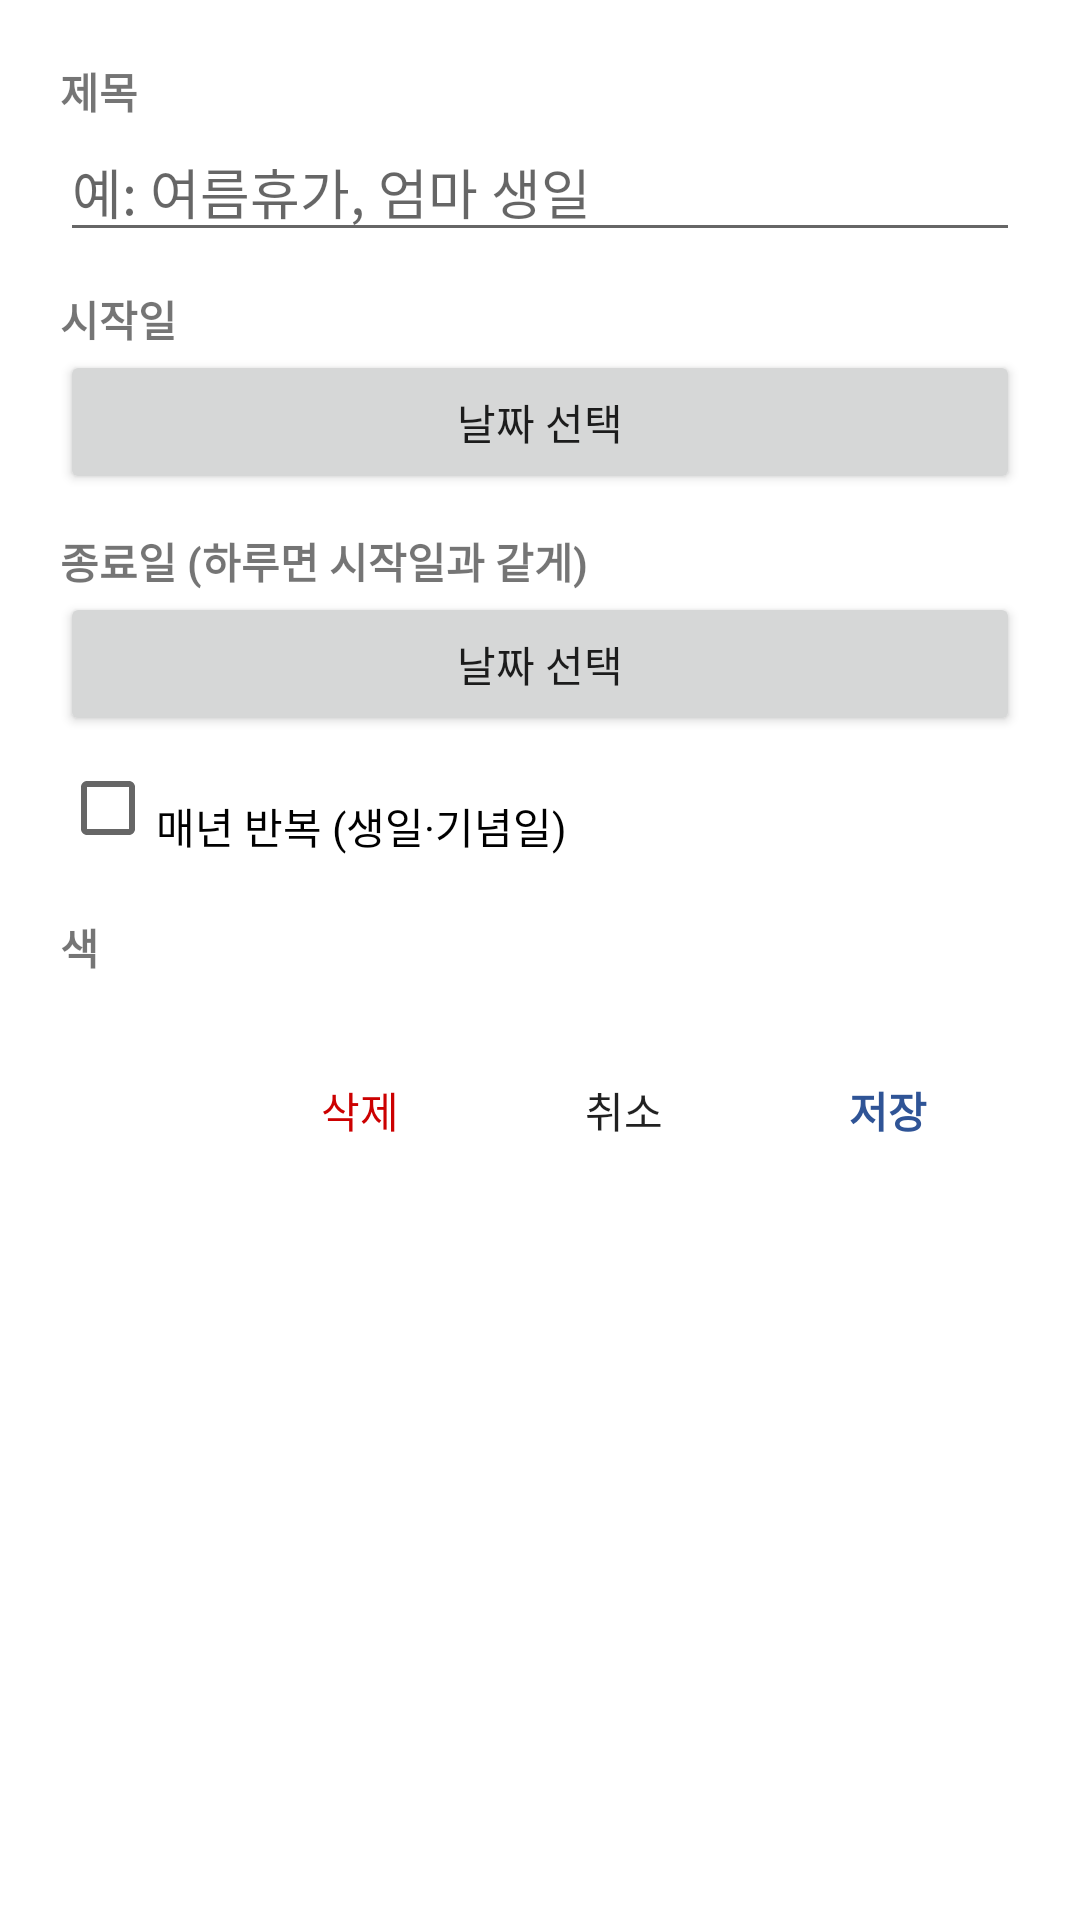

The Android layout XML behind this screen, and the referenced resources:
<!-- AndroidManifest.xml: application theme Theme.OvertimeCalendar -->
<!-- res/layout/dialog_event_edit.xml -->
<?xml version="1.0" encoding="utf-8"?>
<ScrollView xmlns:android="http://schemas.android.com/apk/res/android"
    android:layout_width="match_parent"
    android:layout_height="wrap_content">
    <LinearLayout
        android:layout_width="match_parent"
        android:layout_height="wrap_content"
        android:orientation="vertical"
        android:padding="20dp">

        <TextView android:layout_width="wrap_content" android:layout_height="wrap_content"
            android:text="제목" android:textStyle="bold"/>
        <EditText android:id="@+id/etEventTitle" android:layout_width="match_parent"
            android:layout_height="wrap_content" android:inputType="text"
            android:hint="예: 여름휴가, 엄마 생일" android:importantForAutofill="no"/>

        <TextView android:layout_width="wrap_content" android:layout_height="wrap_content"
            android:text="시작일" android:textStyle="bold" android:paddingTop="12dp"/>
        <Button android:id="@+id/btnStartDate" android:layout_width="match_parent"
            android:layout_height="wrap_content" android:text="날짜 선택"/>

        <TextView android:layout_width="wrap_content" android:layout_height="wrap_content"
            android:text="종료일 (하루면 시작일과 같게)" android:textStyle="bold" android:paddingTop="12dp"/>
        <Button android:id="@+id/btnEndDate" android:layout_width="match_parent"
            android:layout_height="wrap_content" android:text="날짜 선택"/>

        <CheckBox android:id="@+id/cbYearly" android:layout_width="wrap_content"
            android:layout_height="wrap_content" android:text="매년 반복 (생일·기념일)" android:paddingTop="12dp"/>

        <TextView android:layout_width="wrap_content" android:layout_height="wrap_content"
            android:text="색" android:textStyle="bold" android:paddingTop="12dp"/>
        <HorizontalScrollView android:layout_width="match_parent" android:layout_height="wrap_content"
            android:scrollbars="none">
            <LinearLayout android:id="@+id/eventColorPalette" android:layout_width="wrap_content"
                android:layout_height="wrap_content" android:orientation="horizontal" android:paddingTop="4dp"/>
        </HorizontalScrollView>

        <LinearLayout android:layout_width="match_parent" android:layout_height="wrap_content"
            android:orientation="horizontal" android:gravity="end" android:paddingTop="16dp">
            <Button android:id="@+id/btnEventDelete" android:layout_width="wrap_content"
                android:layout_height="wrap_content" android:text="삭제" android:textColor="@color/sunday"
                style="?android:attr/borderlessButtonStyle"/>
            <Button android:id="@+id/btnEventCancel" android:layout_width="wrap_content"
                android:layout_height="wrap_content" android:text="취소"
                style="?android:attr/borderlessButtonStyle"/>
            <Button android:id="@+id/btnEventSave" android:layout_width="wrap_content"
                android:layout_height="wrap_content" android:text="저장" android:textColor="@color/primary"
                android:textStyle="bold" style="?android:attr/borderlessButtonStyle"/>
        </LinearLayout>
    </LinearLayout>
</ScrollView>
<!-- resources referenced by this layout -->
<resources>
  <color name="primary">#2F5496</color>
  <color name="sunday">#CC0000</color>
  <style name="Theme.OvertimeCalendar" parent="Theme.MaterialComponents.Light.NoActionBar">
          <item name="colorPrimary">@color/primary</item>
          <item name="colorPrimaryDark">@color/primary_dark</item>
          <item name="colorOnPrimary">@color/on_primary</item>
          <item name="android:windowBackground">@color/bg</item>
      </style>
  <color name="primary_dark">#1F3A6E</color>
  <color name="on_primary">#FFFFFF</color>
  <color name="bg">#FFFFFF</color>
</resources>
